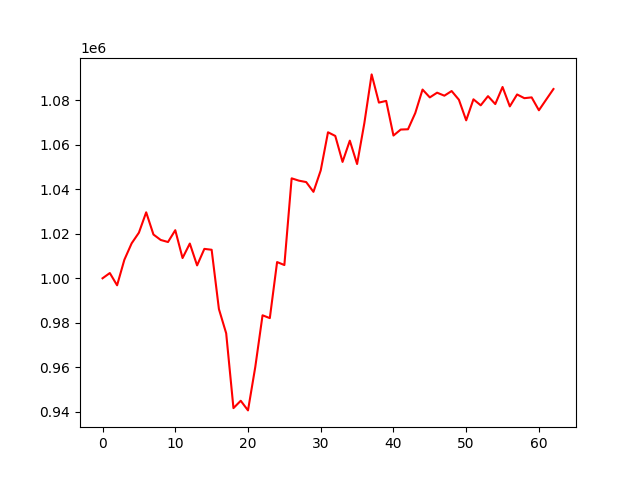

The table this chart was drawn from, first rows:
account_value, date, daily_return
1000000, 2020-10-02, 
1002357, 2020-10-05, 0.002357
996856, 2020-10-06, -0.005488
1008318, 2020-10-07, 0.0115
1015682, 2020-10-08, 0.007304
1020476, 2020-10-09, 0.004719
1029608, 2020-10-12, 0.008949
1019638, 2020-10-13, -0.009683
1017200, 2020-10-14, -0.002391
1016279, 2020-10-15, -0.0009059
1021589, 2020-10-16, 0.005225
1009087, 2020-10-19, -0.01224
1015593, 2020-10-20, 0.006447
1005785, 2020-10-21, -0.009657
1013202, 2020-10-22, 0.007375
1012803, 2020-10-23, -0.0003935
986200, 2020-10-26, -0.02627
975308, 2020-10-27, -0.01104
941739, 2020-10-28, -0.03442
945042, 2020-10-29, 0.003508
940715, 2020-10-30, -0.004579
960180, 2020-11-02, 0.02069
983397, 2020-11-03, 0.02418
982127, 2020-11-04, -0.001292
1007286, 2020-11-05, 0.02562
1005949, 2020-11-06, -0.001327
1044862, 2020-11-09, 0.03868
1043817, 2020-11-10, -0.001
1043182, 2020-11-11, -0.0006083
1038795, 2020-11-12, -0.004205
1048422, 2020-11-13, 0.009267
1065532, 2020-11-16, 0.01632
1063886, 2020-11-17, -0.001545
1052229, 2020-11-18, -0.01096
1061764, 2020-11-19, 0.009063
1051282, 2020-11-20, -0.009873
1069670, 2020-11-23, 0.01749
1091500, 2020-11-24, 0.02041
1078848, 2020-11-25, -0.01159
1079609, 2020-11-27, 0.0007051
1064059, 2020-11-30, -0.0144
1066750, 2020-12-01, 0.002529
1066876, 2020-12-02, 0.0001187
1074155, 2020-12-03, 0.006823
1084698, 2020-12-04, 0.009815
1081176, 2020-12-07, -0.003247
1083294, 2020-12-08, 0.001958
1081947, 2020-12-09, -0.001243
1084034, 2020-12-10, 0.001929
1080129, 2020-12-11, -0.003602
1070889, 2020-12-14, -0.008554
1080321, 2020-12-15, 0.008808
1077625, 2020-12-16, -0.002495
1081741, 2020-12-17, 0.003819
1078184, 2020-12-18, -0.003288
1085851, 2020-12-21, 0.007111
1077145, 2020-12-22, -0.008018
1082497, 2020-12-23, 0.004969
1080829, 2020-12-24, -0.001541
1081186, 2020-12-28, 0.0003307
... 3 more rows
